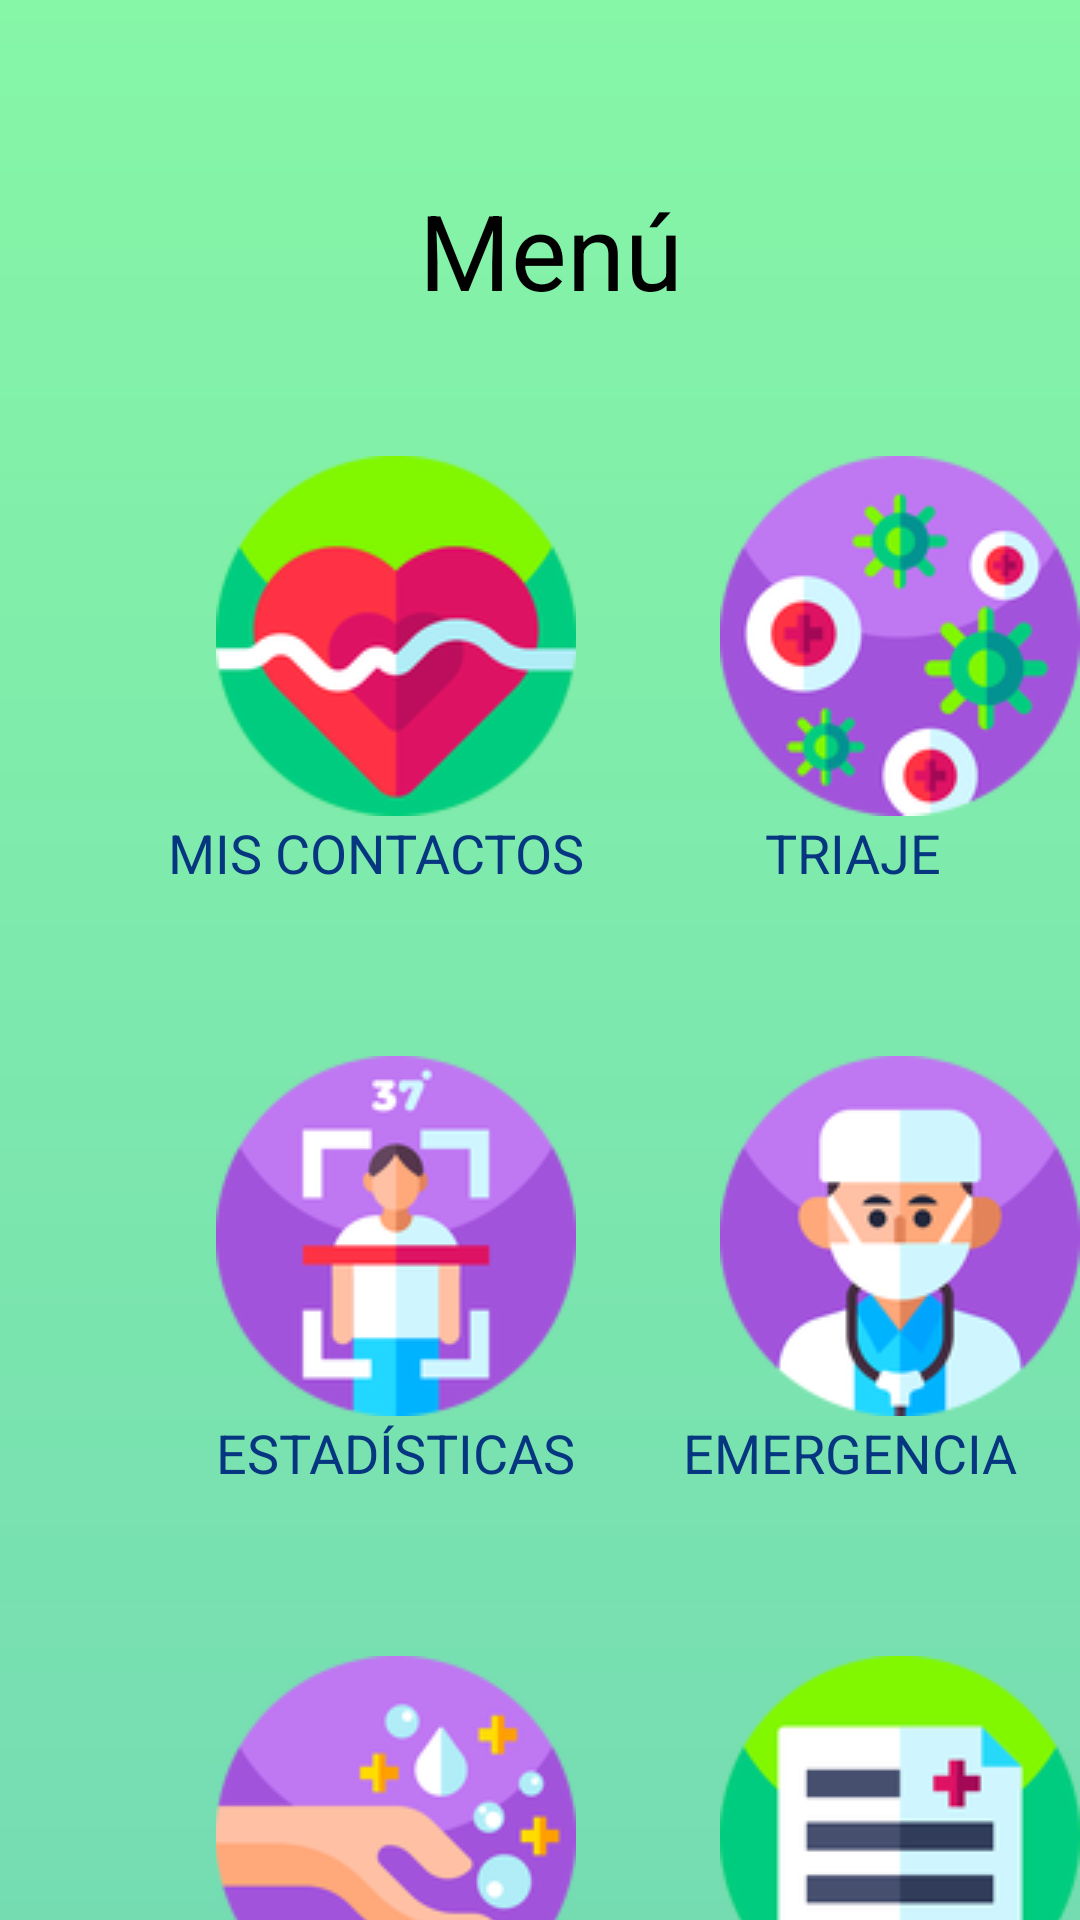

Produce the Android XML layout that renders to this screen, including the resource entries it uses.
<!-- AndroidManifest.xml: application theme Theme.AppCompat.Light.NoActionBar -->
<!-- res/layout/activity_main.xml -->
<?xml version="1.0" encoding="utf-8"?>
<androidx.constraintlayout.widget.ConstraintLayout xmlns:android="http://schemas.android.com/apk/res/android"
    xmlns:app="http://schemas.android.com/apk/res-auto"
    xmlns:tools="http://schemas.android.com/tools"
    android:layout_width="match_parent"
    android:layout_height="match_parent"
    tools:context=".MainActivity">

    <RelativeLayout
        android:layout_width="448dp"
        android:layout_height="802dp"
        android:background="@drawable/gradiente1"
        app:layout_constraintBottom_toBottomOf="parent"
        app:layout_constraintEnd_toEndOf="parent"
        app:layout_constraintStart_toStartOf="parent"
        app:layout_constraintTop_toTopOf="parent">

    </RelativeLayout>

    <TextView
        android:id="@+id/textView34"
        android:layout_width="109dp"
        android:layout_height="43dp"
        android:layout_marginTop="60dp"
        android:text="Menú"
        android:textColor="#000000"
        android:textSize="35sp"
        app:layout_constraintEnd_toEndOf="parent"
        app:layout_constraintHorizontal_bias="0.556"
        app:layout_constraintStart_toStartOf="parent"
        app:layout_constraintTop_toTopOf="parent" />

    <TextView
        android:id="@+id/textView4"
        android:layout_width="wrap_content"
        android:layout_height="wrap_content"
        android:layout_marginStart="36dp"
        android:layout_marginLeft="36dp"
        android:text="EMERGENCIA"
        android:textColor="#073680"
        android:textSize="18sp"
        app:layout_constraintStart_toEndOf="@+id/textView3"
        app:layout_constraintTop_toBottomOf="@+id/imageButton4" />

    <ImageButton
        android:id="@+id/imageButton"
        android:layout_width="wrap_content"
        android:layout_height="wrap_content"
        android:layout_marginStart="48dp"
        android:layout_marginLeft="48dp"
        android:layout_marginTop="80dp"
        android:background="@android:color/transparent"
        android:onClick="SiguienteMapa"
        app:layout_constraintStart_toEndOf="@+id/imageButton3"
        app:layout_constraintTop_toBottomOf="@+id/imageButton4"
        app:srcCompat="@drawable/hospital" />

    <ImageButton
        android:id="@+id/imageButton5"
        android:layout_width="wrap_content"
        android:layout_height="wrap_content"
        android:layout_marginStart="72dp"
        android:layout_marginLeft="72dp"
        android:layout_marginTop="80dp"
        android:background="@android:color/transparent"
        android:onClick="SiguienteEstadística"
        app:layout_constraintStart_toStartOf="parent"
        app:layout_constraintTop_toBottomOf="@+id/imageButton2"
        app:srcCompat="@drawable/misestadisticas" />

    <ImageButton
        android:id="@+id/imageButton4"
        android:layout_width="wrap_content"
        android:layout_height="wrap_content"
        android:layout_marginStart="48dp"
        android:layout_marginLeft="48dp"
        android:layout_marginTop="80dp"
        android:background="@android:color/transparent"
        android:onClick="SiguienteLlamadaEmergencia"
        app:layout_constraintStart_toEndOf="@+id/imageButton5"
        app:layout_constraintTop_toBottomOf="@+id/imageButton6"
        app:srcCompat="@drawable/emergencia" />

    <ImageButton
        android:id="@+id/imageButton6"
        android:layout_width="wrap_content"
        android:layout_height="wrap_content"
        android:layout_marginStart="48dp"
        android:layout_marginLeft="48dp"
        android:layout_marginTop="152dp"
        android:background="@android:color/transparent"
        android:onClick="SiguienteMisSintomas"
        app:layout_constraintStart_toEndOf="@+id/imageButton2"
        app:layout_constraintTop_toTopOf="parent"
        app:srcCompat="@drawable/missintomas" />

    <ImageButton
        android:id="@+id/imageButton3"
        android:layout_width="wrap_content"
        android:layout_height="wrap_content"
        android:layout_marginStart="72dp"
        android:layout_marginLeft="72dp"
        android:layout_marginTop="80dp"
        android:background="@android:color/transparent"
        android:onClick="SiguienteConsejos"
        app:layout_constraintStart_toStartOf="parent"
        app:layout_constraintTop_toBottomOf="@+id/imageButton5"
        app:srcCompat="@drawable/consejos" />

    <ImageButton
        android:id="@+id/imageButton2"
        android:layout_width="wrap_content"
        android:layout_height="wrap_content"
        android:layout_marginStart="72dp"
        android:layout_marginLeft="72dp"
        android:layout_marginTop="152dp"
        android:background="@android:color/transparent"
        android:onClick="SiguienteMiEstado"
        app:layout_constraintStart_toStartOf="parent"
        app:layout_constraintTop_toTopOf="parent"
        app:srcCompat="@drawable/miestado" />

    <TextView
        android:id="@+id/textView"
        android:layout_width="wrap_content"
        android:layout_height="wrap_content"
        android:layout_marginStart="56dp"
        android:layout_marginLeft="56dp"
        android:text="MIS CONTACTOS"
        android:textColor="#073680"
        android:textSize="18sp"
        app:layout_constraintStart_toStartOf="parent"
        app:layout_constraintTop_toBottomOf="@+id/imageButton2" />

    <TextView
        android:id="@+id/textView2"
        android:layout_width="wrap_content"
        android:layout_height="wrap_content"
        android:layout_marginStart="60dp"
        android:layout_marginLeft="60dp"
        android:text="TRIAJE"
        android:textColor="#073680"
        android:textSize="18sp"
        app:layout_constraintStart_toEndOf="@+id/textView"
        app:layout_constraintTop_toBottomOf="@+id/imageButton6" />

    <TextView
        android:id="@+id/textView3"
        android:layout_width="wrap_content"
        android:layout_height="wrap_content"
        android:layout_marginStart="72dp"
        android:layout_marginLeft="72dp"
        android:text="ESTADÍSTICAS"
        android:textColor="#073680"
        android:textSize="18sp"

        app:layout_constraintStart_toStartOf="parent"
        app:layout_constraintTop_toBottomOf="@+id/imageButton5" />

    <TextView
        android:id="@+id/textView5"
        android:layout_width="wrap_content"
        android:layout_height="wrap_content"
        android:layout_marginStart="84dp"
        android:layout_marginLeft="84dp"
        android:text="CONSEJOS"
        android:textColor="#073680"
        android:textSize="18sp"
        app:layout_constraintStart_toStartOf="parent"
        app:layout_constraintTop_toBottomOf="@+id/imageButton3" />

    <TextView
        android:id="@+id/textView6"
        android:layout_width="wrap_content"
        android:layout_height="wrap_content"
        android:layout_marginStart="72dp"
        android:layout_marginLeft="72dp"
        android:text="HOSPITAL"
        android:textColor="#073680"
        android:textSize="18sp"
        app:layout_constraintStart_toEndOf="@+id/textView5"
        app:layout_constraintTop_toBottomOf="@+id/imageButton" />

</androidx.constraintlayout.widget.ConstraintLayout>
<!-- resources referenced by this layout -->
<resources>
  <!-- drawable consejos: png bitmap (drawable-v24, 12388 bytes) -->
  <!-- drawable emergencia: png bitmap (drawable-v24, 12862 bytes) -->
  <!-- drawable gradiente1 (drawable) -->
  <?xml version="1.0" encoding="utf-8"?>
  <shape android:shape="rectangle"
      xmlns:android="http://schemas.android.com/apk/res/android">
  <gradient
      android:startColor="@color/colorPrimary"
      android:endColor="@color/colorAccent"
      android:angle="90"
      ></gradient>
  </shape>
  <!-- drawable hospital: png bitmap (drawable-v24, 8891 bytes) -->
  <!-- drawable miestado: png bitmap (drawable-v24, 12226 bytes) -->
  <!-- drawable misestadisticas: png bitmap (drawable-v24, 11434 bytes) -->
  <!-- drawable missintomas: png bitmap (drawable-v24, 18275 bytes) -->
  <color name="colorPrimary">#73D9B4</color>
  <color name="colorAccent">#88F9A5</color>
</resources>
